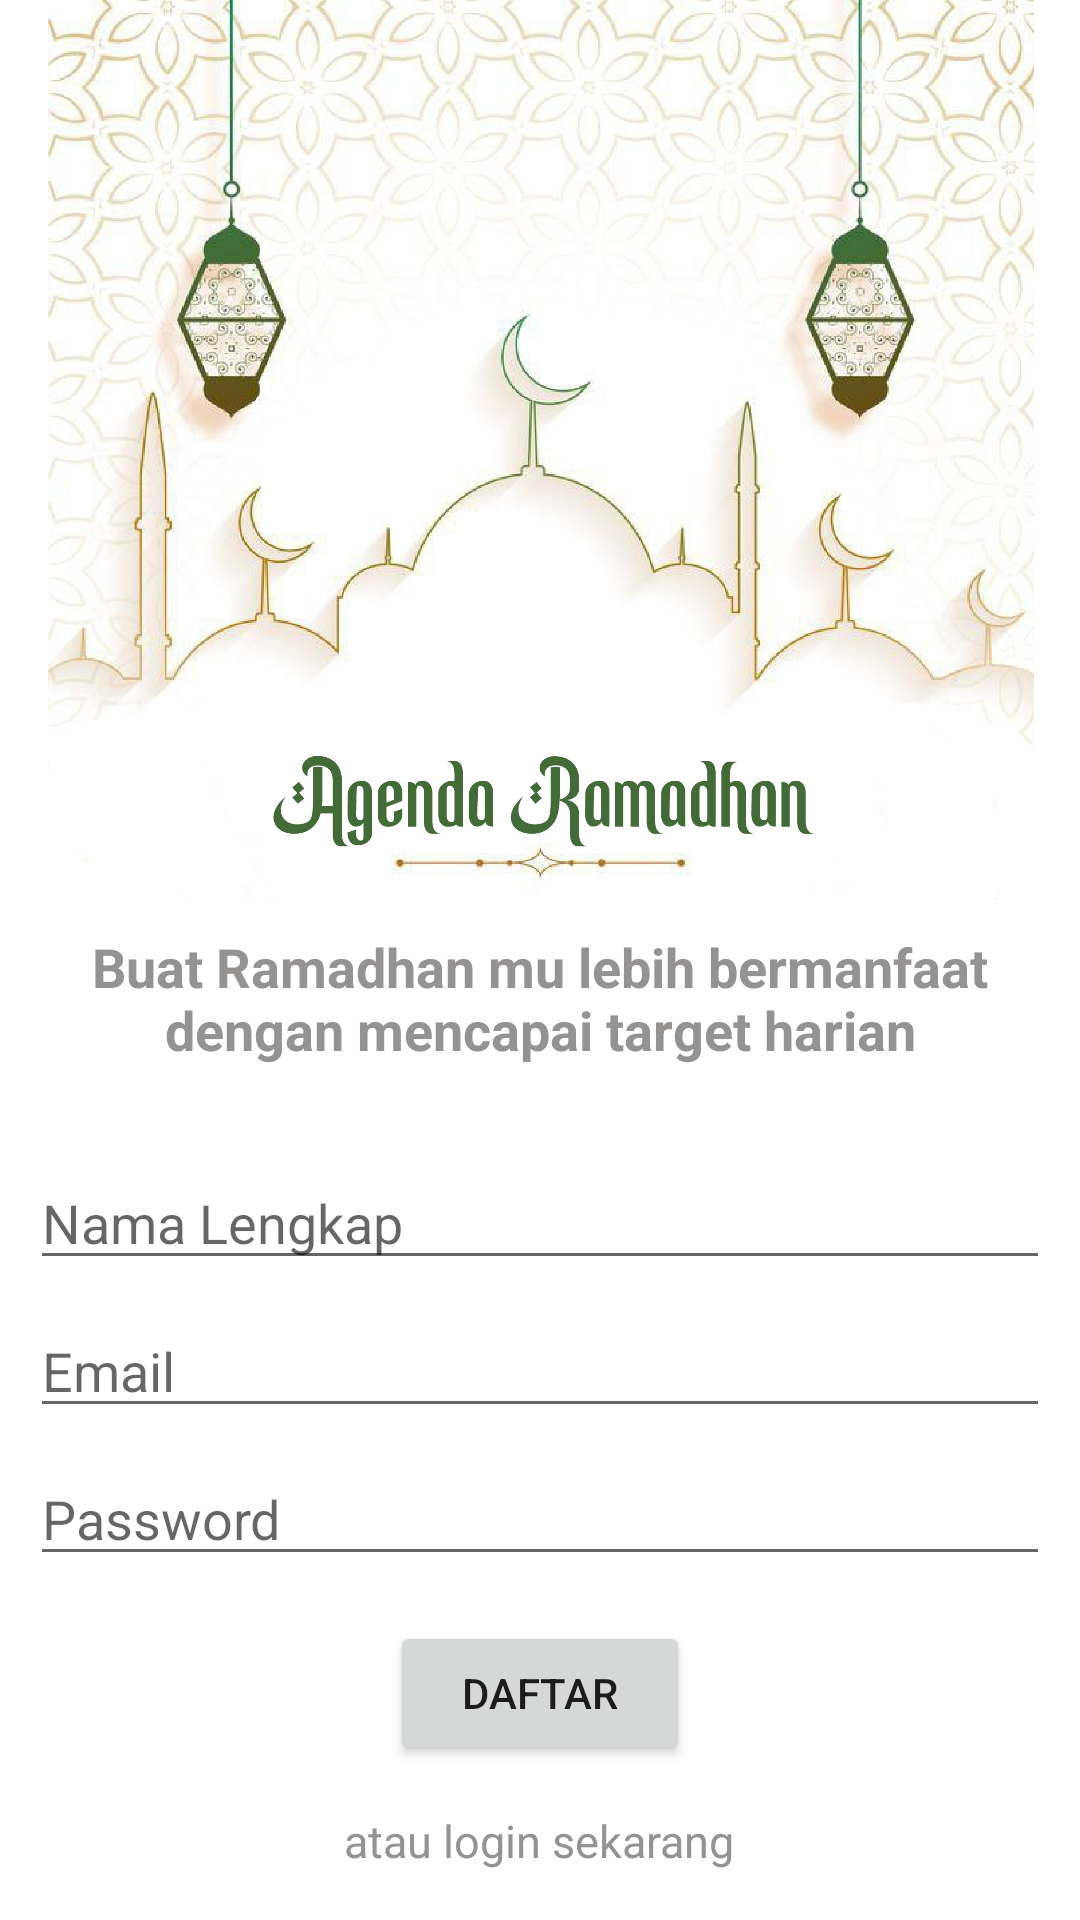

Reconstruct the res/layout file that produces this screen, plus the resources it refers to.
<!-- AndroidManifest.xml: application theme Theme.MiniProject -->
<!-- res/layout/activity_register.xml -->
<?xml version="1.0" encoding="utf-8"?>
<RelativeLayout xmlns:android="http://schemas.android.com/apk/res/android"
    xmlns:app="http://schemas.android.com/apk/res-auto"
    xmlns:tools="http://schemas.android.com/tools"
    android:layout_width="match_parent"
    android:layout_height="match_parent"
    tools:context=".RegisterActivity">

    <ImageView
        android:id="@+id/logo"
        android:layout_centerHorizontal="true"
        android:src="@drawable/logo"
        android:layout_width="match_parent"
        android:layout_height="300dp"/>


    <TextView
        android:id="@+id/text"
        android:layout_below="@id/logo"
        android:layout_marginTop="10dp"
        android:layout_width="300dp"
        android:textAlignment="center"
        android:layout_height="wrap_content"
        android:textColor="@color/grey"
        android:textSize="18sp"
        android:textStyle="bold"
        android:layout_centerInParent="true"
        android:text="Buat Ramadhan mu lebih bermanfaat dengan mencapai target harian" />

    <EditText
        android:id="@+id/nama"
        android:layout_width="match_parent"
        android:layout_height="wrap_content"
        android:layout_below="@id/text"
        android:layout_marginLeft="10dp"
        android:layout_marginTop="30dp"
        android:layout_marginRight="10dp"
        android:hint="Nama Lengkap"
        android:textColor="@color/black"
        android:textSize="18sp" />

    <EditText
        android:id="@+id/username"
        android:layout_width="match_parent"
        android:layout_height="wrap_content"
        android:layout_below="@id/nama"
        android:layout_marginLeft="10dp"
        android:layout_marginTop="8dp"
        android:layout_marginRight="10dp"
        android:hint="@string/prompt_email"
        android:inputType="textEmailAddress"
        android:textColor="@color/black"
        android:textSize="18sp" />

    <EditText
        android:id="@+id/password"
        android:layout_below="@id/username"
        android:layout_width="match_parent"
        android:layout_height="wrap_content"
        android:layout_marginTop="8dp"
        android:layout_marginLeft="10dp"
        android:layout_marginRight="10dp"
        android:textColor="@color/black"
        android:textSize="18sp"
        android:hint="@string/prompt_password"
        android:inputType="textPassword"/>

    <Button
        android:id="@+id/login"
        android:layout_width="100dp"
        android:layout_height="wrap_content"
        android:layout_below="@id/password"
        android:layout_centerHorizontal="true"
        android:layout_marginTop="15dp"
        android:text="DAFTAR" />

    <TextView
        android:id="@+id/atau"
        android:layout_below="@id/login"
        android:layout_centerHorizontal="true"
        android:layout_marginTop="15dp"
        android:text="atau login sekarang"
        android:textColor="@color/grey"
        android:textSize="15sp"
        android:layout_width="wrap_content"
        android:layout_height="wrap_content"/>

    <Button
        android:id="@+id/daftar"
        android:text="Login"
        android:backgroundTint="@color/white"
        android:textColor="@color/green"
        android:layout_centerHorizontal="true"
        android:layout_marginTop="5dp"
        android:layout_below="@id/atau"
        android:layout_width="100dp"
        android:layout_height="wrap_content"/>

</RelativeLayout>
<!-- resources referenced by this layout -->
<resources>
  <color name="black">#FF000000</color>
  <color name="green">#778A0B</color>
  <color name="grey">#959292</color>
  <color name="white">#FFFFFFFF</color>
  <!-- drawable logo: png bitmap (drawable, 749638 bytes) -->
  <string name="prompt_email">Email</string>
  <string name="prompt_password">Password</string>
  <style name="Theme.MiniProject" parent="Theme.MaterialComponents.DayNight.DarkActionBar">
          
          <item name="colorPrimary">@color/green</item>
          <item name="colorPrimaryVariant">@color/green</item>
          <item name="colorOnPrimary">@color/white</item>
          
          <item name="colorSecondary">@color/green</item>
          <item name="colorSecondaryVariant">@color/yellow</item>
          <item name="colorOnSecondary">@color/black</item>
          
          <item name="android:statusBarColor" tools:targetApi="l">?attr/colorPrimaryVariant</item>
          
      </style>
  <color name="yellow">#e0c782</color>
</resources>
